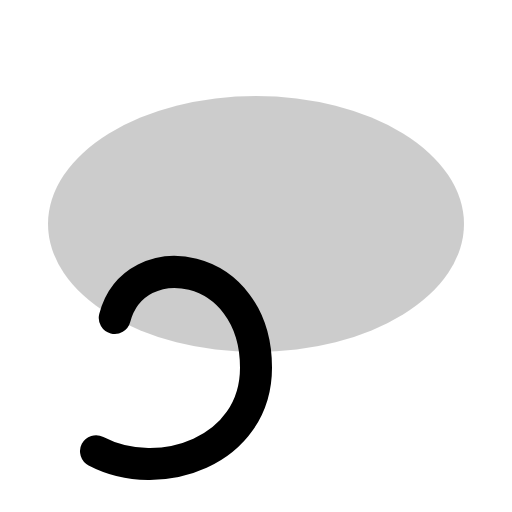
t = 0.00 s
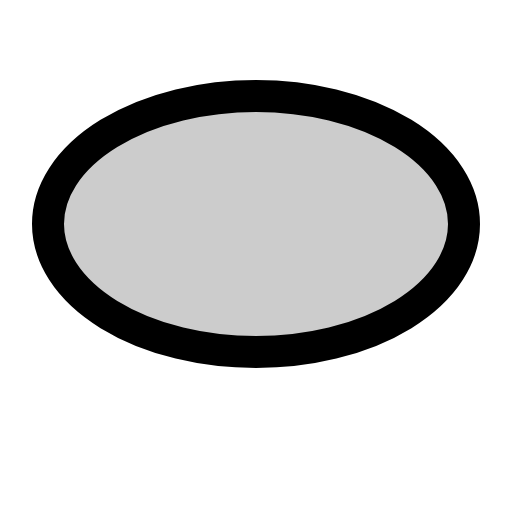
t = 0.30 s
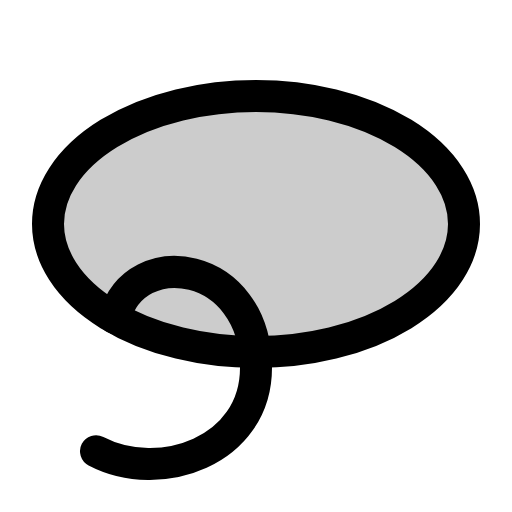
t = 0.68 s
t = 1.05 s: frame unchanged from t = 0.68 s, image omitted
t = 1.43 s: frame unchanged from t = 0.68 s, image omitted

The animated SVG that drew these frames (rendered in a browser with its animation timeline set to each time). Animation: 1 CSS @keyframes rule; one cycle of 1.80 s, repeats indefinitely.

<svg xmlns="http://www.w3.org/2000/svg" viewBox="0 0 256 256">
  <style>
    .draw-line {
      stroke-dasharray: 2000;
      stroke-dashoffset: 0;
    }
    svg:hover .draw-line {
      animation: phosphor-draw-in 1.5s ease-in-out infinite;
    }
    @keyframes phosphor-draw-in {
      0%   { stroke-dashoffset: 2000; }
      100% { stroke-dashoffset: 0; }
    }
  </style><rect width="256" height="256" fill="none"/><ellipse cx="128" cy="112" rx="104" ry="64" opacity="0.2"/><ellipse cx="128" cy="112" rx="104" ry="64" fill="none" stroke="currentColor" stroke-linecap="round" stroke-linejoin="round" stroke-width="16" class="draw-line" pathLength="1" style="animation-delay: 0s"/><path d="M48,225.6c32,16.7,80,0,80-41.77,0-53.66-60.64-62.5-70.62-24.85" fill="none" stroke="currentColor" stroke-linecap="round" stroke-linejoin="round" stroke-width="16" class="draw-line" pathLength="1" style="animation-delay: 0.3s"/></svg>
